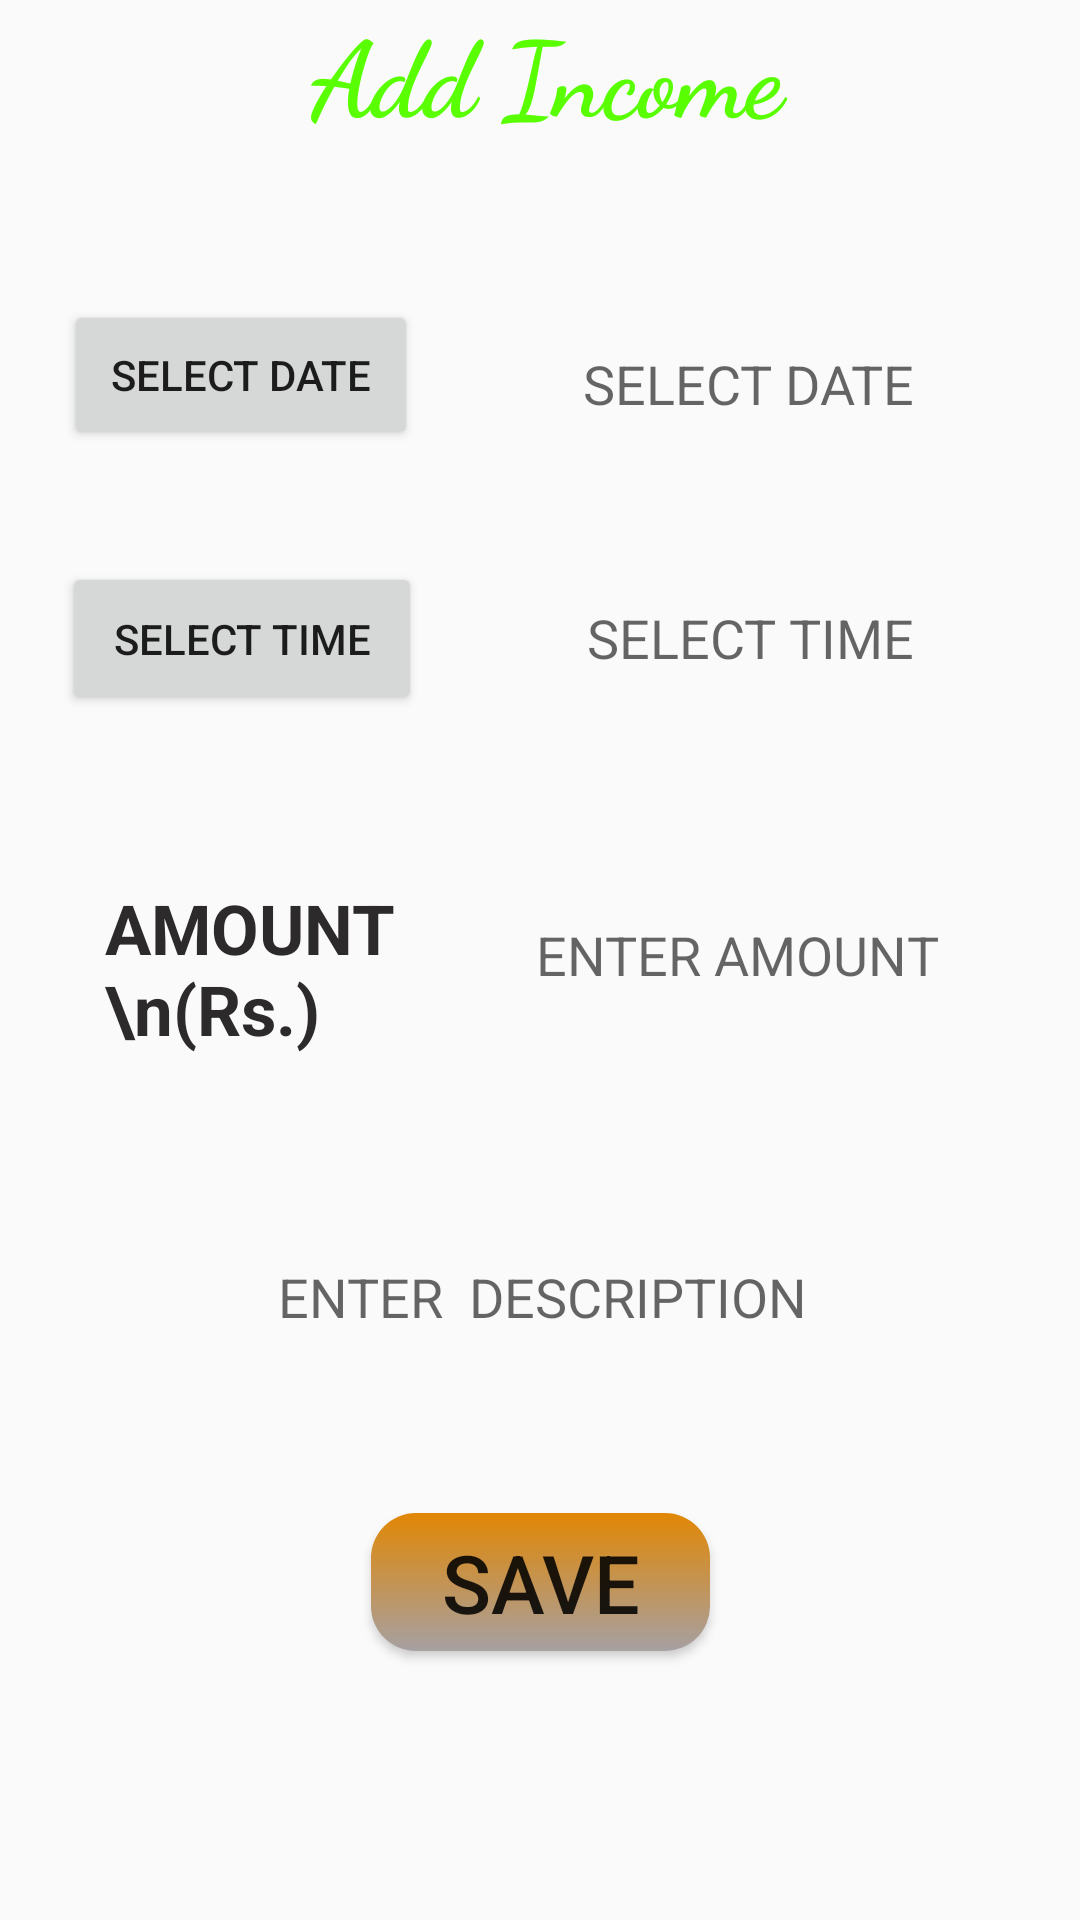

This screen was rendered from an Android layout file. Write that file and the resources it references.
<!-- AndroidManifest.xml: application theme Theme.AppCompat.Light -->
<!-- res/layout/activity_add_income.xml -->
<?xml version="1.0" encoding="utf-8"?>
<androidx.constraintlayout.widget.ConstraintLayout
    xmlns:android="http://schemas.android.com/apk/res/android"
    xmlns:app="http://schemas.android.com/apk/res-auto"
    xmlns:tools="http://schemas.android.com/tools"
    android:layout_width="match_parent"
    android:layout_height="match_parent"
    android:orientation="vertical"
    tools:context=".Add_income"
    android:background="@drawable/blue">


    <EditText
        android:id="@+id/in_source"
        android:layout_width="330dp"
        android:layout_height="35dp"
        android:layout_alignParentStart="true"
        android:layout_alignParentLeft="true"
        android:layout_alignParentTop="true"
        android:layout_marginBottom="16dp"
        android:background="@drawable/edit"
        android:gravity="center"
        android:hint="ENTER  DESCRIPTION"
        app:layout_constraintBottom_toBottomOf="parent"
        app:layout_constraintEnd_toEndOf="parent"
        app:layout_constraintHorizontal_bias="0.518"
        app:layout_constraintStart_toStartOf="parent"
        app:layout_constraintTop_toTopOf="parent"
        app:layout_constraintVertical_bias="0.704" />

    <EditText
        android:id="@+id/in_amount"
        android:layout_width="163dp"
        android:layout_height="34dp"
        android:layout_alignParentStart="true"
        android:layout_alignParentLeft="true"
        android:layout_alignParentTop="true"
        android:layout_marginBottom="16dp"
        android:background="@drawable/edit"
        android:gravity="center"
        android:hint="ENTER AMOUNT"
        android:inputType="number"
        app:layout_constraintBottom_toBottomOf="parent"
        app:layout_constraintEnd_toEndOf="parent"
        app:layout_constraintHorizontal_bias="0.834"
        app:layout_constraintStart_toStartOf="parent"
        app:layout_constraintTop_toTopOf="parent"
        app:layout_constraintVertical_bias="0.511" />

    <EditText
        android:id="@+id/in_time"
        android:layout_width="157dp"
        android:layout_height="32dp"
        android:layout_alignParentStart="true"
        android:layout_alignParentLeft="true"
        android:layout_alignParentTop="true"
        android:layout_marginBottom="16dp"
        android:background="@drawable/edit"
        android:gravity="center"
        android:hint="SELECT TIME"
        app:layout_constraintBottom_toBottomOf="parent"
        app:layout_constraintEnd_toEndOf="parent"
        app:layout_constraintHorizontal_bias="0.846"
        app:layout_constraintStart_toStartOf="parent"
        app:layout_constraintTop_toTopOf="parent"
        app:layout_constraintVertical_bias="0.332" />

    <TextView
            android:id="@+id/textView9"
            android:layout_width="match_parent"
            android:layout_height="wrap_content"
            android:layout_marginStart="4dp"
            android:gravity="center"
            android:text="Add Income"
            android:fontFamily="cursive"
            android:textStyle="bold"
            android:textSize="35dp"
            android:textColor="#59FF00"
            app:layout_constraintBottom_toBottomOf="parent"
            app:layout_constraintStart_toStartOf="parent"
            app:layout_constraintTop_toTopOf="parent"
            app:layout_constraintVertical_bias="0.0"
            tools:ignore="MissingConstraints" />

        <EditText
            android:id="@+id/in_date"
            android:layout_width="157dp"
            android:layout_height="32dp"
            android:layout_alignParentStart="true"
            android:layout_alignParentLeft="true"
            android:layout_alignParentTop="true"
            android:layout_marginTop="112dp"
            android:layout_marginBottom="16dp"
            android:background="@drawable/edit"
            android:gravity="center"
            android:hint="SELECT DATE"
            app:layout_constraintBottom_toTopOf="@+id/in_time"
            app:layout_constraintEnd_toEndOf="parent"
            app:layout_constraintHorizontal_bias="0.842"
            app:layout_constraintStart_toStartOf="parent"
            app:layout_constraintTop_toTopOf="parent"
            app:layout_constraintVertical_bias="0.0" />

    <Button
        android:id="@+id/btn_date"
        android:layout_width="118dp"
        android:layout_height="50dp"
        android:layout_alignBottom="@+id/in_date"
        android:layout_marginTop="100dp"
        android:layout_toEndOf="@+id/in_date"
        android:layout_toRightOf="@+id/in_date"
        android:text="SELECT DATE"
        app:layout_constraintEnd_toEndOf="parent"
        app:layout_constraintHorizontal_bias="0.088"
        app:layout_constraintStart_toStartOf="parent"
        app:layout_constraintTop_toTopOf="parent" />

    <Button
            android:id="@+id/btn_time"
            android:layout_width="120dp"
            android:layout_height="51dp"
            android:layout_below="@+id/btn_date"
            android:layout_alignStart="@+id/btn_date"
            android:layout_alignLeft="@+id/btn_date"
            android:layout_marginEnd="24dp"
            android:text="SELECT TIME"
            app:layout_constraintBottom_toBottomOf="parent"
            app:layout_constraintEnd_toEndOf="parent"
            app:layout_constraintHorizontal_bias="0.096"
            app:layout_constraintStart_toStartOf="parent"
            app:layout_constraintTop_toTopOf="parent"
            app:layout_constraintVertical_bias="0.318" />

        <TextView
            android:id="@+id/textView"
            android:layout_width="98dp"
            android:layout_height="58dp"
            android:text="AMOUNT\n(Rs.)"
            android:textColor="#2C2A2A"
            android:textSize="23dp"
            android:textStyle="bold"
            app:layout_constraintBottom_toBottomOf="parent"
            app:layout_constraintEnd_toEndOf="parent"
            app:layout_constraintHorizontal_bias="0.134"
            app:layout_constraintStart_toStartOf="parent"
            app:layout_constraintTop_toTopOf="parent"
            app:layout_constraintVertical_bias="0.505" />

        <Button
            android:id="@+id/button_save"
            android:layout_width="113dp"
            android:layout_height="46dp"
            android:background="@drawable/camerasave"
            android:text="SAVE"
            android:textSize="27dp"
            app:layout_constraintBottom_toBottomOf="parent"
            app:layout_constraintEnd_toEndOf="parent"
            app:layout_constraintStart_toStartOf="parent"
            app:layout_constraintTop_toTopOf="parent"
            app:layout_constraintVertical_bias="0.849" />



</androidx.constraintlayout.widget.ConstraintLayout>
<!-- resources referenced by this layout -->
<resources>
  <!-- drawable camerasave (drawable) -->
  <?xml version="1.0" encoding="utf-8"?>
  <shape xmlns:android="http://schemas.android.com/apk/res/android"
      android:shape="rectangle">
  
      <solid android:color="#393637"/>
      <corners android:radius="15dp"/>
      <gradient
          android:angle="90"
          android:startColor="#A6A0A2"
          android:endColor="#E18704"
          android:type="linear"/>
  
  </shape>
</resources>
